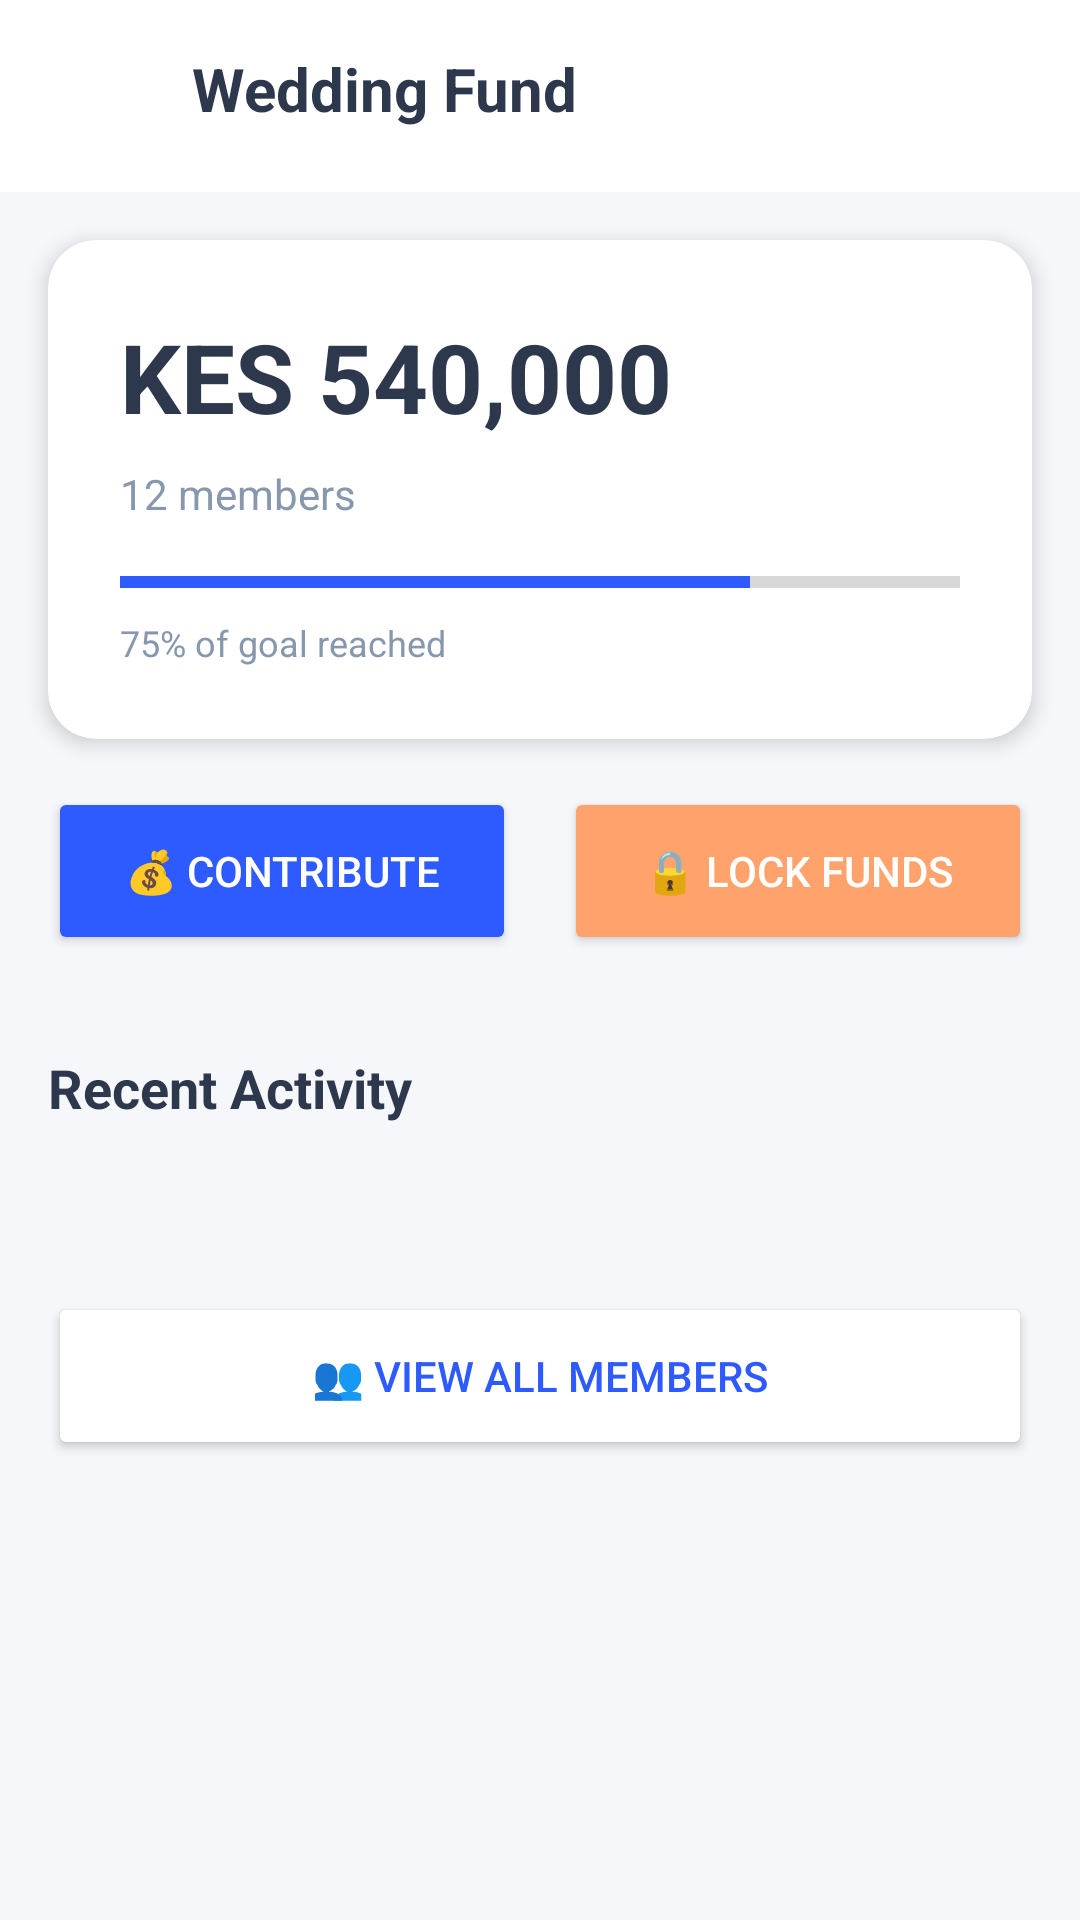

Produce the Android XML layout that renders to this screen, including the resource entries it uses.
<!-- AndroidManifest.xml: application theme Theme.Changia -->
<!-- res/layout/activity_group_details.xml -->
<?xml version="1.0" encoding="utf-8"?>
<ScrollView xmlns:android="http://schemas.android.com/apk/res/android"
    xmlns:app="http://schemas.android.com/apk/res-auto"
    android:layout_width="match_parent"
    android:layout_height="match_parent"
    android:fillViewport="true"
    android:background="@color/background">

    <LinearLayout
        android:layout_width="match_parent"
        android:layout_height="wrap_content"
        android:orientation="vertical">

        
        <LinearLayout
            android:layout_width="match_parent"
            android:layout_height="wrap_content"
            android:orientation="horizontal"
            android:padding="16dp"
            android:background="@color/white">

            <ImageView
                android:id="@+id/iv_back"
                android:layout_width="32dp"
                android:layout_height="32dp"
                android:src="@drawable/ic_back"
                app:tint="@color/primary_color"
                android:contentDescription="@string/back_button_desc" />

            <TextView
                android:id="@+id/tv_group_name"
                android:layout_width="0dp"
                android:layout_height="wrap_content"
                android:layout_marginStart="16dp"
                android:layout_weight="1"
                android:text="@string/wedding_fund"
                android:textColor="@color/text_primary"
                android:textSize="20sp"
                android:textStyle="bold" />

        </LinearLayout>

        
        <androidx.cardview.widget.CardView
            android:layout_width="match_parent"
            android:layout_height="wrap_content"
            android:layout_margin="16dp"
            app:cardCornerRadius="16dp"
            app:cardElevation="4dp">

            <LinearLayout
                android:layout_width="match_parent"
                android:layout_height="wrap_content"
                android:orientation="vertical"
                android:padding="24dp">

                <TextView
                    android:id="@+id/tv_group_balance"
                    android:layout_width="wrap_content"
                    android:layout_height="wrap_content"
                    android:text="@string/kes_540000"
                    android:textColor="@color/text_primary"
                    android:textSize="32sp"
                    android:textStyle="bold" />

                <TextView
                    android:id="@+id/tv_member_count"
                    android:layout_width="wrap_content"
                    android:layout_height="wrap_content"
                    android:layout_marginTop="8dp"
                    android:text="@string/twelve_members"
                    android:textColor="@color/text_secondary"
                    android:textSize="14sp" />

                
                <ProgressBar
                    android:id="@+id/progress_bar"
                    style="?android:attr/progressBarStyleHorizontal"
                    android:layout_width="match_parent"
                    android:layout_height="8dp"
                    android:layout_marginTop="16dp"
                    android:progress="75"
                    android:progressTint="@color/primary_color" />

                <TextView
                    android:id="@+id/tv_progress"
                    android:layout_width="wrap_content"
                    android:layout_height="wrap_content"
                    android:layout_marginTop="8dp"
                    android:text="@string/seventy_five_percent"
                    android:textColor="@color/text_secondary"
                    android:textSize="12sp" />

            </LinearLayout>
        </androidx.cardview.widget.CardView>

        
        <LinearLayout
            android:layout_width="match_parent"
            android:layout_height="wrap_content"
            android:orientation="horizontal"
            android:paddingHorizontal="16dp"
            android:paddingBottom="16dp">

            <Button
                android:id="@+id/btn_contribute"
                android:layout_width="0dp"
                android:layout_height="56dp"
                android:layout_weight="1"
                android:layout_marginEnd="8dp"
                android:backgroundTint="@color/primary_color"
                android:text="@string/contribute"
                android:textColor="@color/white" />

            <Button
                android:id="@+id/btn_lock_funds"
                android:layout_width="0dp"
                android:layout_height="56dp"
                android:layout_weight="1"
                android:layout_marginStart="8dp"
                android:backgroundTint="@color/warning"
                android:text="@string/lock_funds"
                android:textColor="@color/white" />

        </LinearLayout>

        
        <TextView
            android:layout_width="wrap_content"
            android:layout_height="wrap_content"
            android:layout_marginStart="16dp"
            android:layout_marginTop="16dp"
            android:text="@string/recent_activity"
            android:textColor="@color/text_primary"
            android:textSize="18sp"
            android:textStyle="bold" />

        <androidx.recyclerview.widget.RecyclerView
            android:id="@+id/rv_recent_activity"
            android:layout_width="match_parent"
            android:layout_height="wrap_content"
            android:layout_marginTop="8dp"
            android:padding="16dp" />

        
        <Button
            android:id="@+id/btn_view_members"
            android:layout_width="match_parent"
            android:layout_height="56dp"
            android:layout_margin="16dp"
            android:backgroundTint="@color/white"
            android:text="@string/view_all_members"
            android:textColor="@color/primary_color"
            app:strokeColor="@color/primary_color"
            app:strokeWidth="1dp" />

    </LinearLayout>

</ScrollView>
<!-- resources referenced by this layout -->
<resources>
  <color name="background">#F5F7FA</color>
  <color name="primary_color">#2E5BFF</color>
  <color name="text_primary">#2E384D</color>
  <color name="text_secondary">#8798AD</color>
  <color name="warning">#FFA26B</color>
  <color name="white">#FFFFFF</color>
  <string name="back_button_desc">Back button</string>
  <string name="contribute">💰 Contribute</string>
  <string name="kes_540000">KES 540,000</string>
  <string name="lock_funds">🔒 Lock Funds</string>
  <string name="recent_activity">Recent Activity</string>
  <string name="seventy_five_percent">75% of goal reached</string>
  <string name="twelve_members">12 members</string>
  <string name="view_all_members">👥 View All Members</string>
  <string name="wedding_fund">Wedding Fund</string>
  <style name="Theme.Changia" parent="Theme.MaterialComponents.DayNight.NoActionBar">
          <item name="colorPrimary">@color/primary_color</item>
          <item name="colorPrimaryVariant">@color/primary_dark</item>
          <item name="colorOnPrimary">@color/white</item>
          <item name="colorSecondary">@color/secondary_color</item>
          <item name="colorSecondaryVariant">@color/secondary_color</item>
          <item name="colorOnSecondary">@color/white</item>
          <item name="android:statusBarColor">@color/primary_color</item>
          <item name="android:windowLightStatusBar">false</item>
      </style>
  <color name="primary_dark">#1A3D9C</color>
  <color name="secondary_color">#8C54FF</color>
</resources>
